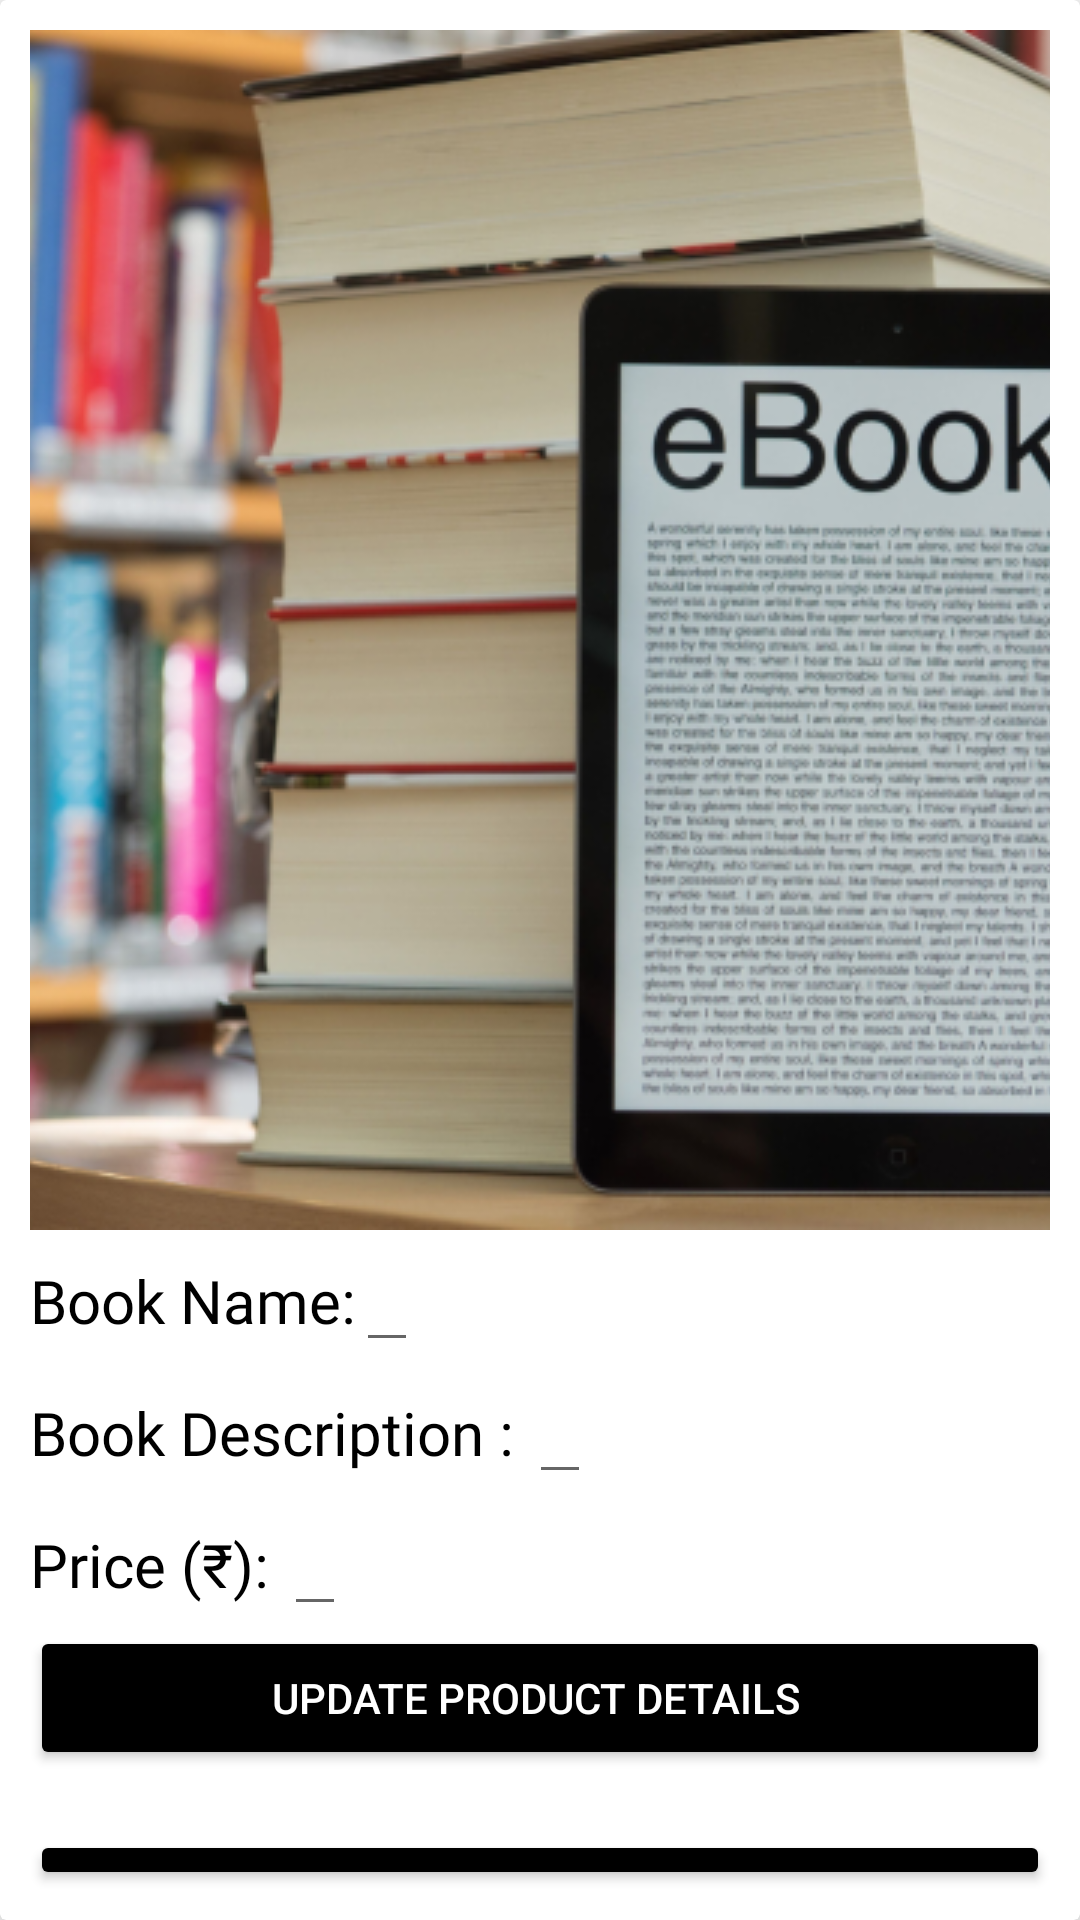

The Android layout XML behind this screen, and the referenced resources:
<!-- AndroidManifest.xml: application theme Theme.KnowlegdeTrove -->
<!-- res/layout/useruploadedproducts.xml -->
<?xml version="1.0" encoding="utf-8"?>
<androidx.cardview.widget.CardView
    xmlns:android="http://schemas.android.com/apk/res/android" android:layout_width="match_parent"
    android:layout_height="match_parent"
    xmlns:app="http://schemas.android.com/apk/res-auto"
    android:id="@+id/listofallbooksrecyclerview"
    android:background="@drawable/item_layout"

    app:cardElevation="10dp"
    android:layout_margin="10dp">
    <LinearLayout
        android:layout_width="match_parent"
        android:layout_height="match_parent"
        android:padding="10dp"
        android:orientation="vertical">
        <ImageView
            android:layout_width="match_parent"
            android:layout_height="400dp"
            android:src="@drawable/libraries_ebooks_orig"
            android:scaleType="centerCrop"
            android:id="@+id/set_bookimage_useruploads"/>
        <LinearLayout
            android:layout_width="wrap_content"
            android:layout_height="wrap_content"
            android:orientation="horizontal">
            <TextView
                android:id="@+id/book_name_useruploads"
                android:layout_width="wrap_content"
                android:layout_height="wrap_content"
                android:fontFamily="@font/francois_one"
                android:text="Book Name:"
                android:textColor="@color/black"
                android:textSize="20sp" />
            <EditText
                android:layout_width="wrap_content"
                android:layout_height="wrap_content"
                android:id="@+id/set_book_name_useruploads"
                android:fontFamily="@font/francois_one"
                android:textColor="@color/black"
                android:textSize="20sp"
                ></EditText>
        </LinearLayout>
        <LinearLayout
            android:layout_width="wrap_content"
            android:layout_height="wrap_content"
            android:orientation="horizontal">
            <TextView
                android:id="@+id/book_desc_useruploads"
                android:layout_width="wrap_content"
                android:layout_height="wrap_content"
                android:fontFamily="@font/francois_one"
                android:text="Book Description : "
                android:textColor="@color/black"
                android:textSize="20sp" />
            <EditText
                android:layout_width="wrap_content"
                android:layout_height="wrap_content"
                android:id="@+id/set_book_desc_useruploads"
                android:fontFamily="@font/francois_one"
                android:textColor="@color/black"
                android:textSize="20sp"
                ></EditText>
        </LinearLayout>


        <LinearLayout
            android:layout_width="wrap_content"
            android:layout_height="wrap_content"
            android:orientation="horizontal">
            <TextView
                android:id="@+id/book_price_useruploads"
                android:layout_width="wrap_content"
                android:layout_height="wrap_content"
                android:fontFamily="@font/francois_one"
                android:text="Price (₹): "
                android:textColor="@color/black"
                android:textSize="20sp" />
            <EditText
                android:layout_width="wrap_content"
                android:layout_height="wrap_content"
                android:id="@+id/set_book_price_useruploads"
                android:fontFamily="@font/francois_one"
                android:textColor="@color/black"
                android:textSize="20sp"
                ></EditText>
        </LinearLayout>




        <LinearLayout
            android:layout_width="match_parent"
            android:layout_height="wrap_content"
            android:orientation="horizontal"
            android:background="@color/white"
            >
            <Button
                android:layout_width="match_parent"
                android:layout_height="match_parent"
                android:text="Update Product Details "
                android:id="@+id/updateproductdetails_useruploads"
                android:textColor="@color/white"
                android:backgroundTint="@color/black"/>

        </LinearLayout>

        <LinearLayout
            android:layout_width="match_parent"
            android:layout_height="wrap_content"
            android:orientation="horizontal"
            android:paddingTop="20dp"
            android:background="@color/white"
            >
        <Button
            android:layout_width="match_parent"
            android:layout_height="match_parent"
            android:text="Remove This Product "
            android:id="@+id/removethisproduct_useruploads"
            android:textColor="@color/white"
            android:backgroundTint="@color/black"/>
        </LinearLayout>



    </LinearLayout>



</androidx.cardview.widget.CardView>
<!-- resources referenced by this layout -->
<resources>
  <color name="black">#FF000000</color>
  <color name="white">#FFFFFFFF</color>
  <!-- drawable item_layout (drawable) -->
  <?xml version="1.0" encoding="utf-8"?>
  <shape xmlns:android="http://schemas.android.com/apk/res/android">
          <stroke android:color="@color/white"
              android:width="3dp"/>
  </shape>
  <!-- drawable libraries_ebooks_orig: png bitmap (drawable-mdpi, 525595 bytes) -->
  <style name="Theme.KnowlegdeTrove" parent="Theme.MaterialComponents.DayNight.NoActionBar">
          
          <item name="colorPrimary">@color/purple_700</item>
          <item name="colorPrimaryVariant">@color/black</item>
          <item name="colorOnPrimary">@color/white</item>
          
          <item name="colorSecondary">@color/teal_200</item>
          <item name="colorSecondaryVariant">@color/teal_700</item>
          <item name="colorOnSecondary">@color/black</item>
          
          <item name="android:statusBarColor" tools:targetApi="l">?attr/colorPrimaryVariant</item>
          
  
      </style>
  <color name="purple_700">#FF3700B3</color>
  <color name="teal_200">#FF03DAC5</color>
  <color name="teal_700">#FF018786</color>
</resources>
